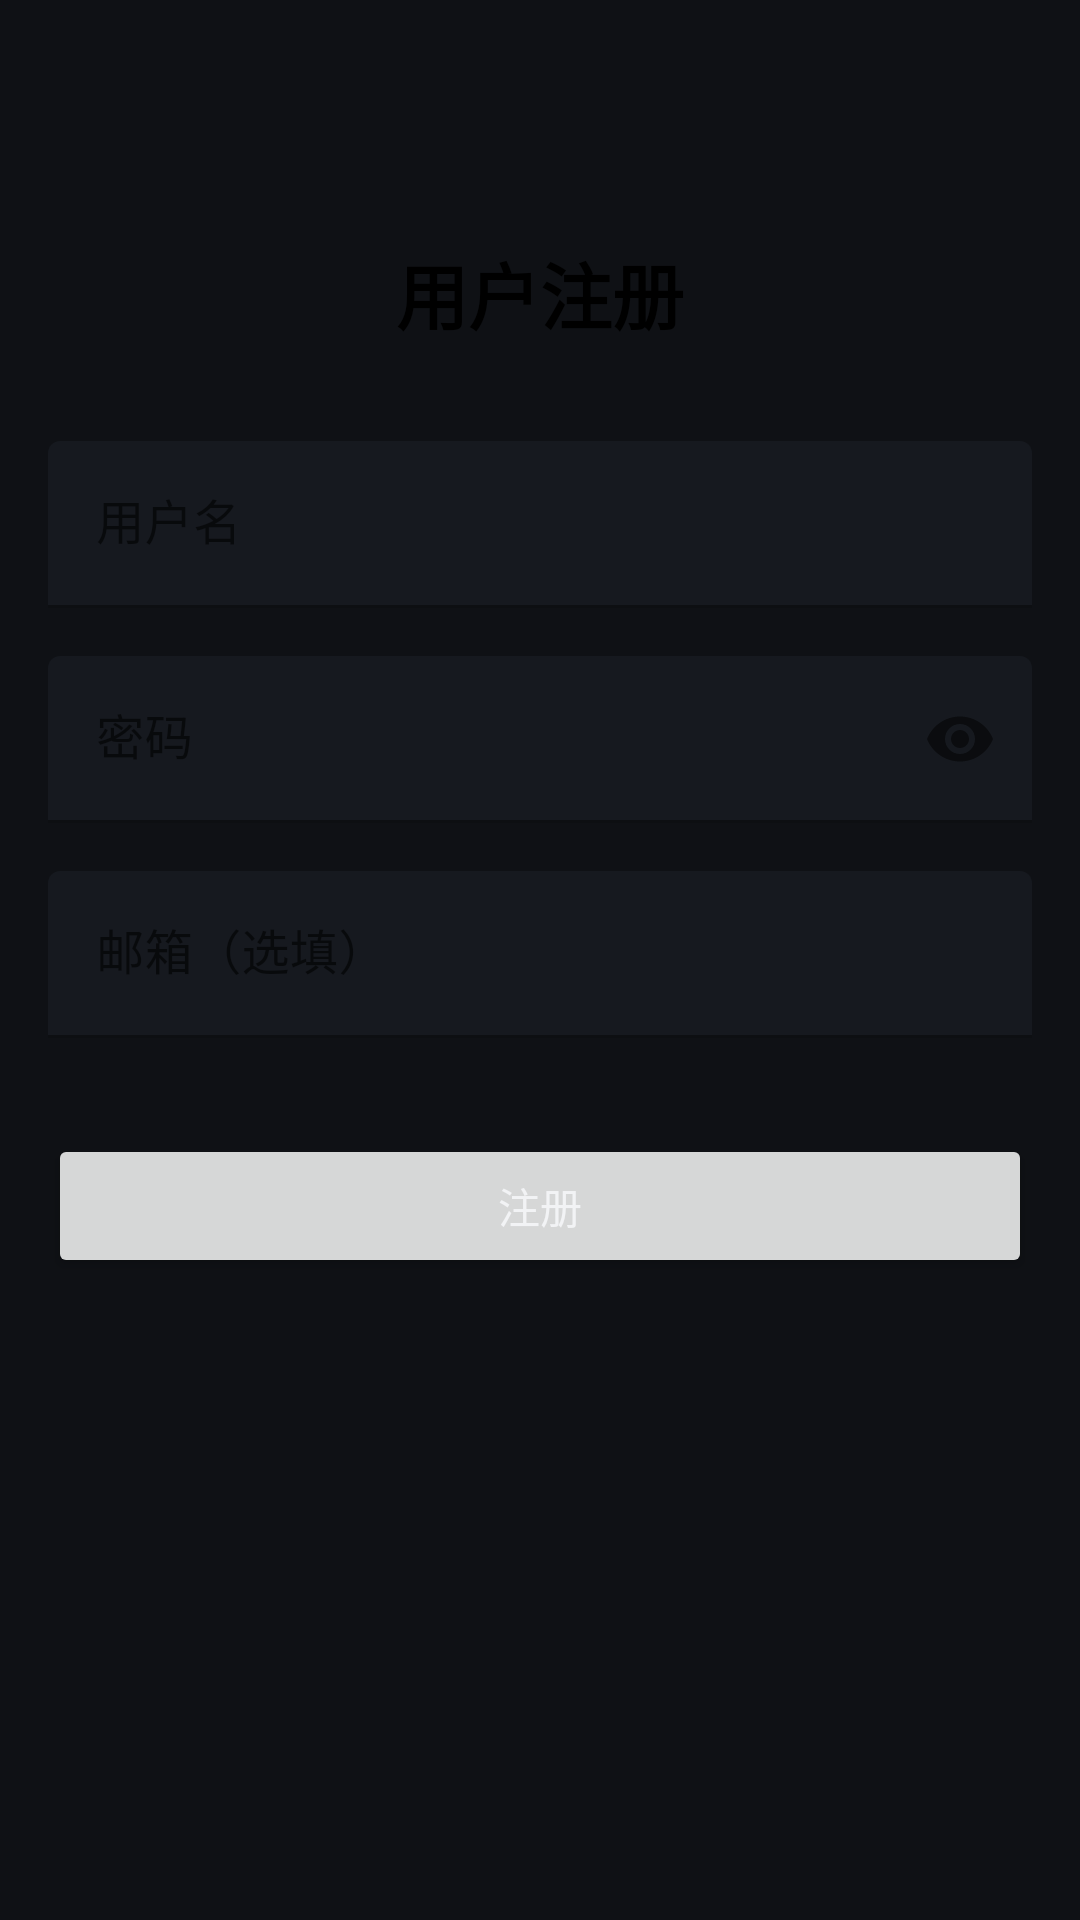

The Android layout XML behind this screen, and the referenced resources:
<!-- AndroidManifest.xml: application theme Theme.VideoApp -->
<!-- res/layout/activity_register.xml -->
<?xml version="1.0" encoding="utf-8"?>
<androidx.constraintlayout.widget.ConstraintLayout xmlns:android="http://schemas.android.com/apk/res/android"
    xmlns:app="http://schemas.android.com/apk/res-auto"
    android:layout_width="match_parent"
    android:layout_height="match_parent"
    android:padding="16dp">

    <TextView
        android:id="@+id/text_view_title"
        android:layout_width="wrap_content"
        android:layout_height="wrap_content"
        android:text="用户注册"
        android:textColor="@android:color/black"
        android:textSize="24sp"
        android:textStyle="bold"
        app:layout_constraintEnd_toEndOf="parent"
        app:layout_constraintStart_toStartOf="parent"
        app:layout_constraintTop_toTopOf="parent"
        android:layout_marginTop="64dp" />

    <com.google.android.material.textfield.TextInputLayout
        android:id="@+id/text_input_layout_username"
        android:layout_width="0dp"
        android:layout_height="wrap_content"
        android:layout_marginTop="32dp"
        android:hint="用户名"
        app:layout_constraintEnd_toEndOf="parent"
        app:layout_constraintStart_toStartOf="parent"
        app:layout_constraintTop_toBottomOf="@id/text_view_title">

        <com.google.android.material.textfield.TextInputEditText
            android:id="@+id/edit_text_username"
            android:layout_width="match_parent"
            android:layout_height="wrap_content"
            android:inputType="text" />

    </com.google.android.material.textfield.TextInputLayout>

    <com.google.android.material.textfield.TextInputLayout
        android:id="@+id/text_input_layout_password"
        android:layout_width="0dp"
        android:layout_height="wrap_content"
        android:layout_marginTop="16dp"
        android:hint="密码"
        app:layout_constraintEnd_toEndOf="parent"
        app:layout_constraintStart_toStartOf="parent"
        app:layout_constraintTop_toBottomOf="@id/text_input_layout_username"
        app:passwordToggleEnabled="true">

        <com.google.android.material.textfield.TextInputEditText
            android:id="@+id/edit_text_password"
            android:layout_width="match_parent"
            android:layout_height="wrap_content"
            android:inputType="textPassword" />

    </com.google.android.material.textfield.TextInputLayout>

    <com.google.android.material.textfield.TextInputLayout
        android:id="@+id/text_input_layout_email"
        android:layout_width="0dp"
        android:layout_height="wrap_content"
        android:layout_marginTop="16dp"
        android:hint="邮箱（选填）"
        app:layout_constraintEnd_toEndOf="parent"
        app:layout_constraintStart_toStartOf="parent"
        app:layout_constraintTop_toBottomOf="@id/text_input_layout_password">

        <com.google.android.material.textfield.TextInputEditText
            android:id="@+id/edit_text_email"
            android:layout_width="match_parent"
            android:layout_height="wrap_content"
            android:inputType="textEmailAddress" />

    </com.google.android.material.textfield.TextInputLayout>

    <Button
        android:id="@+id/button_register"
        android:layout_width="0dp"
        android:layout_height="wrap_content"
        android:layout_marginTop="32dp"
        android:text="注册"
        app:layout_constraintEnd_toEndOf="parent"
        app:layout_constraintStart_toStartOf="parent"
        app:layout_constraintTop_toBottomOf="@id/text_input_layout_email" />

</androidx.constraintlayout.widget.ConstraintLayout>
<!-- resources referenced by this layout -->
<resources>
  <style name="Theme.VideoApp" parent="Theme.MaterialComponents.DayNight.NoActionBar">
          <item name="colorPrimary">@color/primary</item>
          <item name="colorPrimaryDark">@color/primary_dark</item>
          <item name="colorAccent">@color/accent</item>
          <item name="colorOnPrimary">@color/white</item>
          <item name="android:colorBackground">@color/bg_dark</item>
          <item name="colorSurface">@color/bg_card</item>
          <item name="android:statusBarColor">@color/bg_dark</item>
          <item name="android:navigationBarColor">@color/bg_dark</item>
          <item name="android:textColorPrimary">@color/text_primary</item>
          <item name="android:textColorSecondary">@color/text_secondary</item>
          <item name="android:windowBackground">@color/bg_dark</item>
      </style>
  <color name="primary">#E63950</color>
  <color name="primary_dark">#C62A41</color>
  <color name="accent">#FF8A50</color>
  <color name="white">#FFFFFF</color>
  <color name="bg_dark">#0F1115</color>
  <color name="bg_card">#1A1D24</color>
  <color name="text_primary">#F2F3F5</color>
  <color name="text_secondary">#9AA0AB</color>
</resources>
